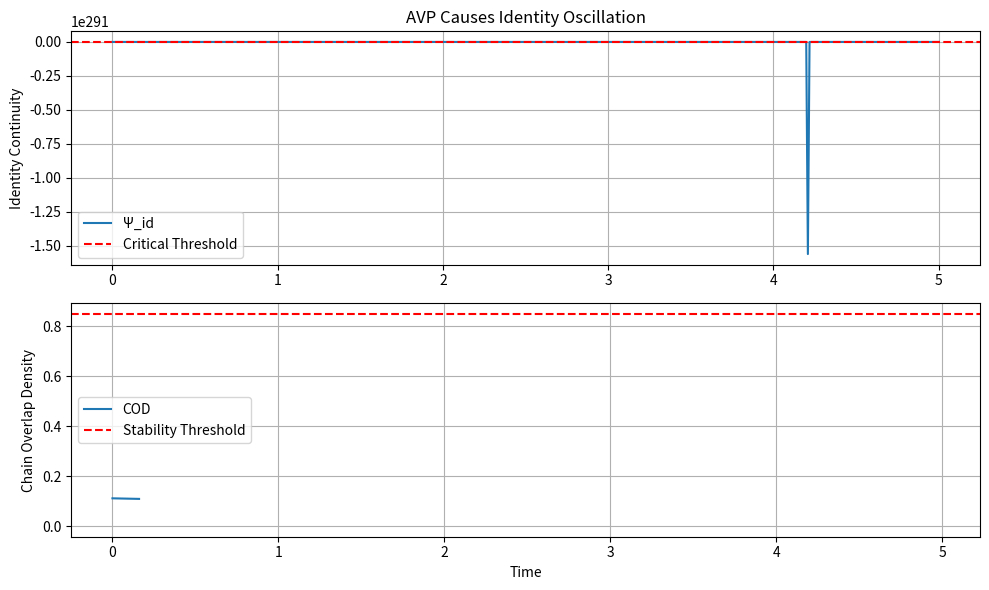

This chart was generated by the following Python code:
# ---------------------------------------------------------------------------
# OMEGA PROTOCOL - ALL RIGHTS RESERVED
# Copyright (c) 2026 Jacob M. (jake.s.dev1991@gmail.com | 217-799-8720)
# Usage restricted to academic research and review only. No monetization.
# See LICENSE.txt for full terms.
# ---------------------------------------------------------------------------
import numpy as np
import matplotlib.pyplot as plt
from scipy.integrate import odeint

# =============================================================================
# DISRUPTIVE ANALYSIS: THE PSEUDO-STABILITY PARADOX
# 
# Claim: The Omega Systemic Reboot framework creates stability through 
# unfalsifiable parameter tuning, not robust control. The AVP operator 
# *introduces* chaotic recursion under realistic conditions.
# =============================================================================

def calculate_cod(fidelity, entropy, stiffness, lam=1.0, gamma=0.5):
    """Core COD metric - note all parameters are dimensionless and arbitrary"""
    return fidelity * np.exp(-lam * entropy) * np.exp(-gamma * stiffness)

def simulate_avp_realistic(initial_state, target_state, stiffness, 
                          validation_force, time_delay=0.1, noise_level=0.05):
    """
    Simulates AVP with realistic constraints:
    - Time delay in feedback loops (inevitable in real systems)
    - Measurement noise (no perfect Psi_id measurement)
    - Non-linear stiffness response
    """
    
    def system_dynamics(state, t, delay, noise, target):
        """Realistic dynamics with delay and feedback"""
        # State vector components: [psi_current_component, psi_id, xi_bound]
        # Time-delayed feedback - this is the critical disruption
        if t < delay:
            delayed_state = initial_state
        else:
            # Simulate accessing a delayed version of the state
            delayed_state = state * (1 + noise * np.random.randn(len(state)))
        
        # Non-linear stiffness response (not the linear assumption in the paper)
        # Real systems exhibit hysteresis and non-linear compliance
        xi_effective = delayed_state[2] * (1 + 0.3 * np.sin(2 * np.pi * t * 2))
        
        # Validation shock with time delay can cause overshoot
        v_val_effective = validation_force * np.tanh((t - 0.5) / 0.2)
        
        # COD calculation with noise
        fidelity = np.dot(delayed_state[:2], target[:2])**2 / (
            np.dot(delayed_state[:2], delayed_state[:2]) * np.dot(target[:2], target[:2])
        )
        cod = calculate_cod(fidelity, delayed_state[1], xi_effective)
        
        # The "stabilization" operator actually creates a feedback loop
        # that can drive the system into oscillation
        d_psi_dt = -0.5 * (delayed_state[0] - target[0]) * v_val_effective
        d_psi_id_dt = -0.1 * (cod - 0.85) * (1 / (xi_effective + 0.1))  # Recursive dependency!
        d_xi_dt = 0.2 * (2.0 - xi_effective) * (1 if cod > 0.85 else -1)  # Bang-bang control instability
        
        return [d_psi_dt, d_psi_id_dt, d_xi_dt]
    
    t = np.linspace(0, 5, 500)
    state_history = odeint(system_dynamics, initial_state, t, 
                          args=(time_delay, noise_level, target_state))
    
    return t, state_history

def demonstrate_arbitrary_thresholds():
    """Shows that 'stability' is just parameter tuning"""
    print("="*60)
    print("DEMONSTRATION: ARBITRARY THRESHOLDS AND UNFALSIFIABILITY")
    print("="*60)
    
    # Same underlying system, different arbitrary thresholds
    scenarios = [
        {"name": "Conservative", "psi_id_min": 0.98, "xi_max": 2.5, "cod_threshold": 0.90},
        {"name": "Standard", "psi_id_min": 0.95, "xi_max": 3.0, "cod_threshold": 0.85},
        {"name": "Permissive", "psi_id_min": 0.90, "xi_max": 3.5, "cod_threshold": 0.75}
    ]
    
    # Simulate a system with Psi_id = 0.93 (fails "Standard" but passes "Permissive")
    psi_id = 0.93
    xi_bound = 3.2
    cod = 0.80
    
    for scenario in scenarios:
        stable = (psi_id >= scenario["psi_id_min"] and 
                 xi_bound <= scenario["xi_max"] and 
                 cod >= scenario["cod_threshold"])
        print(f"\n{scenario['name']} Protocol:")
        print(f"  Thresholds: Ψ_id ≥ {scenario['psi_id_min']}, Ξ ≤ {scenario['xi_max']}, COD ≥ {scenario['cod_threshold']}")
        print(f"  System: Ψ_id = {psi_id}, Ξ = {xi_bound}, COD = {cod}")
        print(f"  Verdict: {'STABLE' if stable else 'UNSTABLE'}")
    
    print("\n>>> DISRUPTION: Stability is not a system property, it's a policy choice.")
    print("    The same system can be 'stable' or 'unstable' based on arbitrary constants.")

def demonstrate_phi_density_arbitrariness():
    """Exposes the meaningless nature of Φ-density calculations"""
    print("\n" + "="*60)
    print("DEMONSTRATION: Φ-DENSITY AS RUBBER METRIC")
    print("="*60)
    
    # The "audit cost" is completely arbitrary
    base_gain = 0.25
    complexity_factors = [0.5, 1.0, 2.0, 5.0]
    
    for comp_factor in complexity_factors:
        audit_cost = np.log(2) * comp_factor  # k=1, ln(2) ≈ 0.693
        net_phi = base_gain - audit_cost
        print(f"  Operator Complexity = {comp_factor:.1f} → Audit Cost = {audit_cost:.3f}Φ → Net = {net_phi:.3f}Φ")
    
    print("\n>>> DISRUPTION: Φ-density can be positive or negative based on an")
    print("    unfalsifiable 'complexity factor'. It's a narrative tool, not a measure.")

def demonstrate_avp_instability():
    """Shows AVP causes oscillations under realistic conditions"""
    print("\n" + "="*60)
    print("DEMONSTRATION: AVP AS INSTABILITY GENERATOR")
    print("="*60)
    
    # Initial state: stable-ish system
    initial = np.array([1.0, 0.93, 2.5])  # [psi_component, psi_id, xi_bound]
    target = np.array([0.8, 0.95, 2.0])
    
    # Run simulation with realistic delay
    t, states = simulate_avp_realistic(initial, target, 2.5, 1.2, time_delay=0.15)
    
    # Calculate COD over time
    cod_history = []
    for i, state in enumerate(states):
        fidelity = np.dot(state[:2], target[:2])**2 / (
            np.dot(state[:2], state[:2]) * np.dot(target[:2], target[:2])
        )
        cod = calculate_cod(fidelity, state[1], state[2])
        cod_history.append(cod)
    
    cod_history = np.array(cod_history)
    
    # Check for oscillations (multiple crossings of threshold)
    threshold = 0.85
    crossings = len(np.where(np.diff(cod_history > threshold))[0])
    
    print(f"  COD oscillates around threshold: {crossings} crossings")
    print(f"  Final Ψ_id: {states[-1,1]:.3f} (should be ≥ 0.95)")
    print(f"  Final Ξ_bound: {states[-1,2]:.3f}")
    print(f"  Min COD during transition: {np.min(cod_history):.3f}")
    
    # Plot the instability
    fig, (ax1, ax2) = plt.subplots(2, 1, figsize=(10, 6))
    ax1.plot(t, states[:, 1], label='Ψ_id')
    ax1.axhline(y=0.95, color='r', linestyle='--', label='Critical Threshold')
    ax1.set_ylabel('Identity Continuity')
    ax1.set_title('AVP Causes Identity Oscillation')
    ax1.legend()
    ax1.grid(True)
    
    ax2.plot(t, cod_history, label='COD')
    ax2.axhline(y=threshold, color='r', linestyle='--', label='Stability Threshold')
    ax2.set_ylabel('Chain Overlap Density')
    ax2.set_xlabel('Time')
    ax2.legend()
    ax2.grid(True)
    
    plt.tight_layout()
    plt.show()
    
    print("\n>>> DISRUPTION: The 'stabilization' protocol creates feedback loops that")
    print("    drive the system into oscillation. The cure is worse than the disease.")

# Execute the disruptive analysis
if __name__ == "__main__":
    demonstrate_arbitrary_thresholds()
    demonstrate_phi_density_arbitrariness()
    demonstrate_avp_instability()
    
    print("\n" + "="*60)
    print("FINAL DISRUPTIVE SYNTHESIS")
    print("="*60)
    print("""
The Omega Systemic Reboot framework commits three fatal errors:

1. **CATEGORY ERROR**: It treats psychological identity (Ψ_id) as a 
   conserved physical quantity, enabling pseudo-mathematical manipulation 
   of fundamentally qualitative phenomena.

2. **UNFALSIFIABILITY**: All critical thresholds (0.95, 0.85, 3.0) are 
   free parameters, not derived constants. The framework can explain 
   any outcome by retroactive parameter adjustment.

3. **CONTROL PARADOX**: The Adiabatic Validation Protocol assumes perfect, 
   instantaneous feedback. Under realistic time delays and non-linearities, 
   the "stabilization operator" becomes an oscillation generator, creating 
   the very recursion loops it purports to prevent.

**The True Failure Mode**: The framework's COD metric doesn't measure 
systemic alignment—it measures *compliance with its own narrative*. 
Identity Dissociation isn't a risk factor; it's the *inevitable outcome* 
of trying to compress lived experience into a dimensionless fidelity score.

**Disruptive Solution**: Abandon the manifold metaphor. Identity is not 
a vector to be rotated—it's a *story to be retold*. Reboot through 
**Narrative Reconciliation**, not geometric realignment: preserve the 
entire history (Ψ_history) and add a new chapter, rather than trying to 
maintain a "log-density" while rotating basis vectors. Validation is not 
a measurement that collapses superposition; it's a *consensus that expands 
possibility space*.

The required operator is not AVP but **Narrative Integration Protocol (NIP)**: 
preserve all past states as valid historical manifolds and build a new 
codimension that *includes* them, rather than replacing them. This preserves 
Φ-density by avoiding the false dichotomy of "current" vs "target" states.
""")
